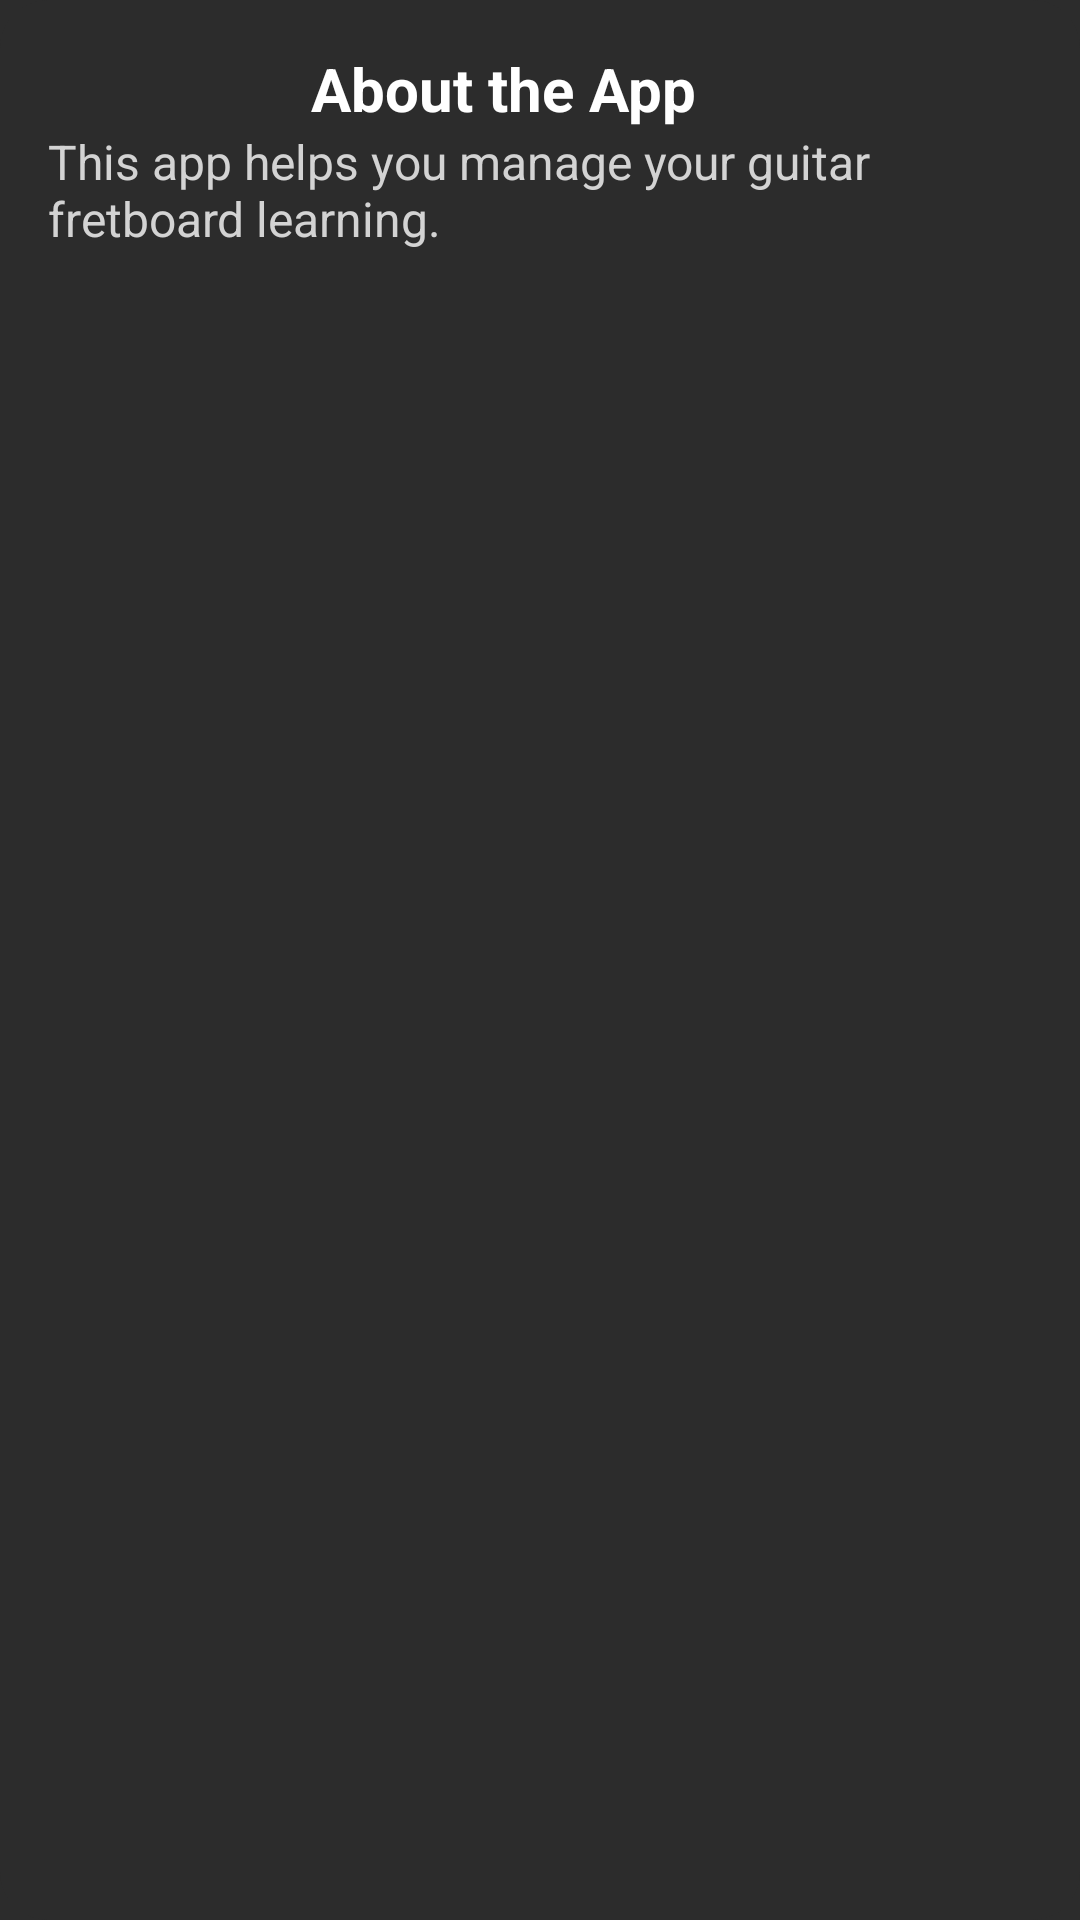

This screen was rendered from an Android layout file. Write that file and the resources it references.
<!-- AndroidManifest.xml: application theme Theme.FretSync -->
<!-- res/layout/dialog_about_app.xml -->
<?xml version="1.0" encoding="utf-8"?>
<androidx.constraintlayout.widget.ConstraintLayout xmlns:android="http://schemas.android.com/apk/res/android"
    xmlns:app="http://schemas.android.com/apk/res-auto"
    xmlns:tools="http://schemas.android.com/tools"
    android:layout_width="match_parent"
    android:layout_height="wrap_content"
    android:background="@drawable/dialog_background"
    android:padding="16dp">

    
    <ImageView
        android:id="@+id/btnClose"
        android:layout_width="24dp"
        android:layout_height="24dp"
        android:src="@drawable/ic_close"
        android:tint="@color/primaryRed"
        app:layout_constraintEnd_toEndOf="parent"
        app:layout_constraintTop_toTopOf="parent"/>

    
    <TextView
        android:id="@+id/tvDialogTitle"
        android:layout_width="wrap_content"
        android:layout_height="wrap_content"
        android:text="About the App"
        android:textSize="20sp"
        android:textStyle="bold"
        android:textColor="@color/white"
        app:layout_constraintStart_toStartOf="parent"
        app:layout_constraintTop_toTopOf="parent"
        app:layout_constraintEnd_toStartOf="@id/btnClose"
        android:layout_marginBottom="16dp"/>

    
    <TextView
        android:id="@+id/tvDialogContent"
        android:layout_width="match_parent"
        android:layout_height="wrap_content"
        android:text="This app helps you manage your guitar fretboard learning."
        android:textSize="16sp"
        android:textColor="@color/light_gray"
        app:layout_constraintTop_toBottomOf="@id/tvDialogTitle"
        app:layout_constraintStart_toStartOf="parent"
        app:layout_constraintEnd_toEndOf="parent"/>

</androidx.constraintlayout.widget.ConstraintLayout>
<!-- resources referenced by this layout -->
<resources>
  <color name="light_gray">#D3D3D3</color>
  <color name="primaryRed">#F7374F</color>
  <color name="white">#FFFFFFFF</color>
  <!-- drawable dialog_background (drawable) -->
  <?xml version="1.0" encoding="utf-8"?>
  <shape xmlns:android="http://schemas.android.com/apk/res/android"
      android:shape="rectangle">
  
      <corners android:radius="16dp"/>
      <solid android:color="@color/darkGray"/>
      <padding android:left="16dp" android:right="16dp" android:top="16dp" android:bottom="16dp"/>
  </shape>
  <style name="Theme.FretSync" parent="Theme.MaterialComponents.DayNight.NoActionBar">
          <item name="colorPrimary">@color/primaryRed</item>
          <item name="colorPrimaryVariant">@color/darkPink</item>
          <item name="colorSecondary">@color/deepPurple</item>
          <item name="android:statusBarColor">@color/darkPink</item>
          <item name="android:windowBackground">@color/darkGray</item>
          <item name="android:navigationBarColor">@color/deepPurple</item>
          <item name="editTextBackground">@color/white</item>
  
      </style>
  <color name="darkGray">#2C2C2C</color>
  <color name="darkPink">#88304E</color>
  <color name="deepPurple">#522546</color>
</resources>
